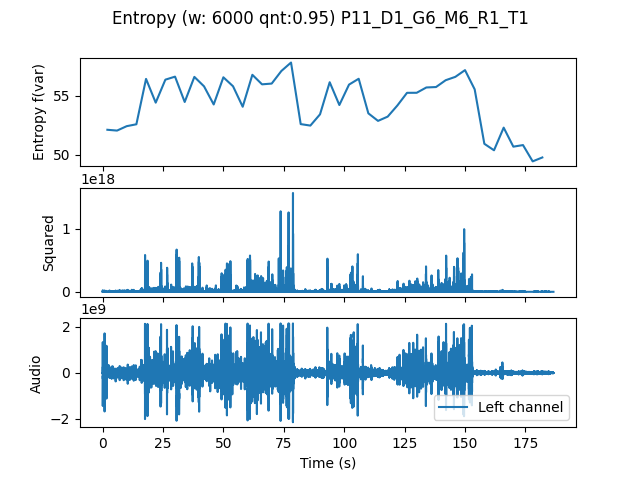

The data file committed next to this chart (first rows):
, t0, var
0.0, 0.0, 52.11
4.0, 4.0, 52.04
8.0, 8.0, 52.42
12.0, 12.0, 52.58
16.0, 16.0, 56.45
20.0, 20.0, 54.42
24.0, 24.0, 56.38
28.0, 28.0, 56.64
32.0, 32.0, 54.48
36.0, 36.0, 56.62
40.0, 40.0, 55.81
44.0, 44.0, 54.27
48.0, 48.0, 56.58
52.0, 52.0, 55.82
56.0, 56.0, 54.07
60.0, 60.0, 56.8
64.0, 64.0, 55.98
68.0, 68.0, 56.05
72.0, 72.0, 57.12
76.0, 76.0, 57.84
80.0, 80.0, 52.6
84.0, 84.0, 52.47
88.0, 88.0, 53.43
92.0, 92.0, 56.16
96.0, 96.0, 54.22
100.0, 100.0, 55.96
104.0, 104.0, 56.46
108.0, 108.0, 53.51
112.0, 112.0, 52.87
116.0, 116.0, 53.23
120.0, 120.0, 54.18
124.0, 124.0, 55.26
128.0, 128.0, 55.26
132.0, 132.0, 55.72
136.0, 136.0, 55.75
140.0, 140.0, 56.33
144.0, 144.0, 56.62
148.0, 148.0, 57.19
152.0, 152.0, 55.56
156.0, 156.0, 50.92
160.0, 160.0, 50.37
164.0, 164.0, 52.3
168.0, 168.0, 50.67
172.0, 172.0, 50.81
176.0, 176.0, 49.42
180.0, 180.0, 49.75
